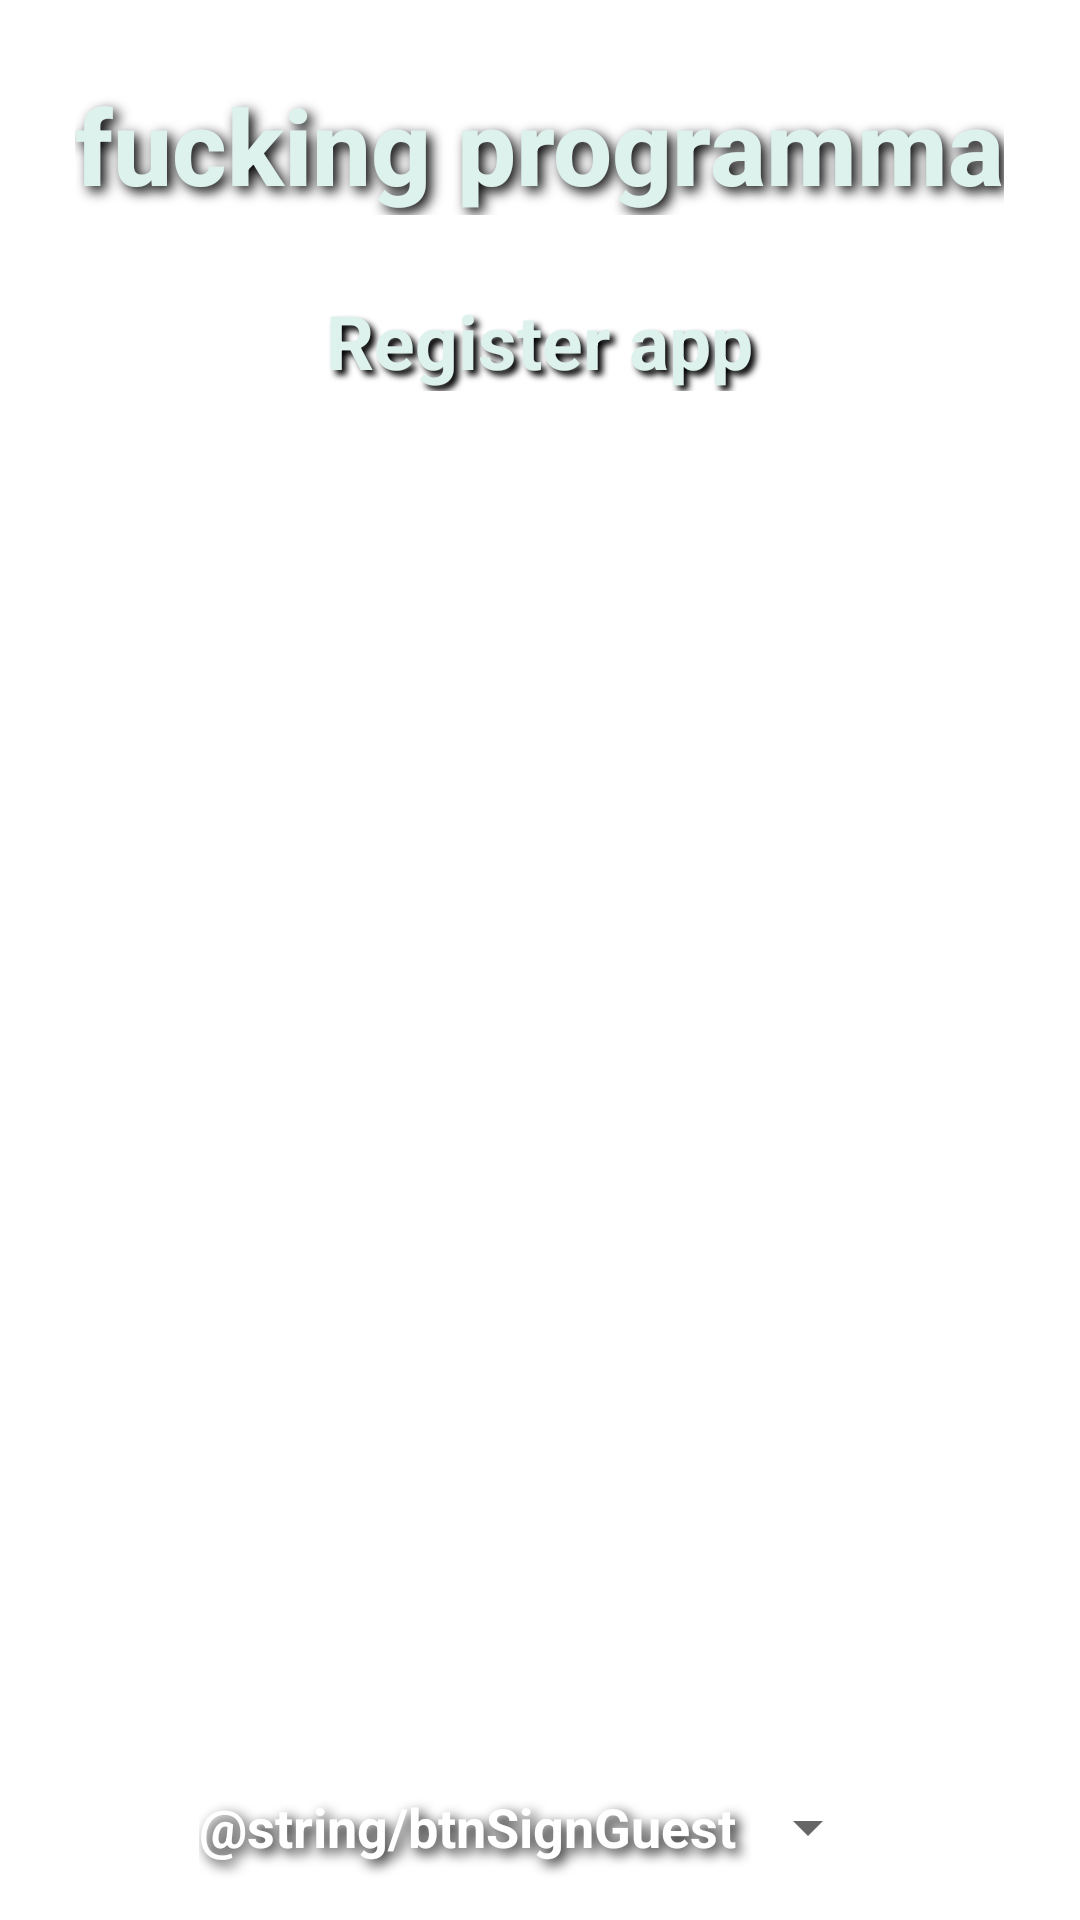

Reconstruct the res/layout file that produces this screen, plus the resources it refers to.
<!-- AndroidManifest.xml: application theme Theme.Publictransportguide -->
<!-- res/layout/activity_main.xml -->
<?xml version="1.0" encoding="utf-8"?>
<RelativeLayout xmlns:android="http://schemas.android.com/apk/res/android"

    xmlns:app="http://schemas.android.com/apk/res-auto"
    xmlns:tools="http://schemas.android.com/tools"
    android:id="@+id/main_layout"
    android:layout_width="match_parent"
    android:layout_height="match_parent"
    android:background="@drawable/main"
    tools:context=".controller.MainActivity"

    >


    <LinearLayout
        android:layout_width="wrap_content"
        android:layout_height="wrap_content"
        android:layout_centerHorizontal="true"
        android:layout_marginTop="25dp"
        android:gravity="center"

        android:orientation="vertical">

        <TextView
            android:layout_width="match_parent"
            android:layout_height="match_parent"
            android:shadowColor="@android:color/background_dark"
            android:shadowDx="5"
            android:shadowDy="5"
            android:shadowRadius="10"
            android:text="@string/app_in_name"
            android:textAlignment="center"
            android:textAppearance="@style/TextAppearance.AppCompat.Body2"
            android:textColor="#DDF1ED"
            android:textColorHighlight="#985858"
            android:textSize="35dp"
            android:textStyle="bold"
            android:typeface="normal"
            android:verticalScrollbarPosition="left"
            android:visibility="visible"
            tools:visibility="visible" />

        <TextView
            android:layout_width="match_parent"
            android:layout_height="wrap_content"
            android:layout_marginTop="25dp"
            android:shadowColor="@android:color/background_dark"
            android:shadowDx="5"
            android:shadowDy="5"
            android:shadowRadius="5"
            android:text="@string/app_in_name_after"
            android:textAlignment="center"
            android:textColor="#DDF1ED"
            android:textSize="25sp"
            android:textStyle="bold" />

    </LinearLayout>

    <LinearLayout
        android:layout_width="match_parent"
        android:layout_height="150dp"
        android:layout_above="@id/btnSignGuest"
        android:layout_alignParentStart="true"
        android:layout_alignParentEnd="true"
        android:layout_marginStart="40dp"
        android:layout_marginTop="100dp"
        android:layout_marginEnd="40dp"
        android:layout_marginBottom="20dp"
        android:orientation="vertical">


        <Button
            android:id="@+id/btnSignIn"

            style="?attr/materialButtonOutlinedStyle"
            android:layout_width="match_parent"
            android:layout_height="match_parent"

            android:layout_marginVertical="7dp"
            android:layout_weight="1"

            android:backgroundTint="#858383"

            android:backgroundTintMode="add"
            android:text="@string/btnSignIn"
            android:textAllCaps="false"
            android:textAppearance="@style/TextAppearance.AppCompat.Medium"
            android:textColor="#FFFFFF"
            android:textStyle="bold"
            app:iconTint="#000000"
            app:iconTintMode="add" />

        <Button
            android:id="@+id/btnRegister"
            style="?attr/materialButtonOutlinedStyle"
            android:layout_width="match_parent"
            android:layout_height="match_parent"
            android:layout_marginVertical="7dp"

            android:layout_weight="1"

            android:backgroundTint="#858383"
            android:text="@string/btnRegister"
            android:textAllCaps="false"
            android:textAppearance="@style/TextAppearance.AppCompat.Medium"
            android:textColor="#FFFFFF"
            android:textStyle="bold" />
    </LinearLayout>

    <Button
        android:id="@+id/btnSignGuest"
        style="@style/Widget.AppCompat.Spinner.DropDown.ActionBar"
        android:layout_width="wrap_content"
        android:layout_height="wrap_content"
        android:layout_alignParentBottom="true"

        android:layout_centerHorizontal="true"
        android:layout_marginVertical="7dp"
        android:layout_weight="1"
        android:shadowColor="@android:color/background_dark"
        android:shadowDx="5"
        android:shadowDy="5"
        android:shadowRadius="10"
        android:text="@string/btnSignGuest"
        android:textAllCaps="false"
        android:textAppearance="@style/TextAppearance.AppCompat.Medium"
        android:textColor="@android:color/background_light"
        android:textStyle="bold" />



</RelativeLayout>
<!-- resources referenced by this layout -->
<resources>
  <string name="app_in_name">fucking programma</string>
  <string name="app_in_name_after">Register app</string>
  <string name="btnRegister">ВЫЛЕТЕТЬ</string>
  <string name="btnSignIn">СЕСТЬ</string>
  <style name="Theme.Publictransportguide" parent="Theme.MaterialComponents.DayNight.NoActionBar">
          
          <item name="colorPrimary">@color/purple_500</item>
          <item name="colorPrimaryVariant">@color/purple_700</item>
          <item name="android:windowFullscreen">true</item>
          <item name="colorOnPrimary">@color/white</item>
          
          <item name="colorSecondary">@color/teal_200</item>
          <item name="colorSecondaryVariant">@color/teal_700</item>
          <item name="colorOnSecondary">@color/black</item>
          
          <item name="android:statusBarColor" tools:targetApi="l">?attr/colorPrimaryVariant</item>
          
      </style>
  <color name="purple_500">#FF6200EE</color>
  <color name="purple_700">#FF3700B3</color>
  <color name="white">#FFFFFFFF</color>
  <color name="teal_200">#FF03DAC5</color>
  <color name="teal_700">#FF018786</color>
  <color name="black">#FF000000</color>
</resources>
